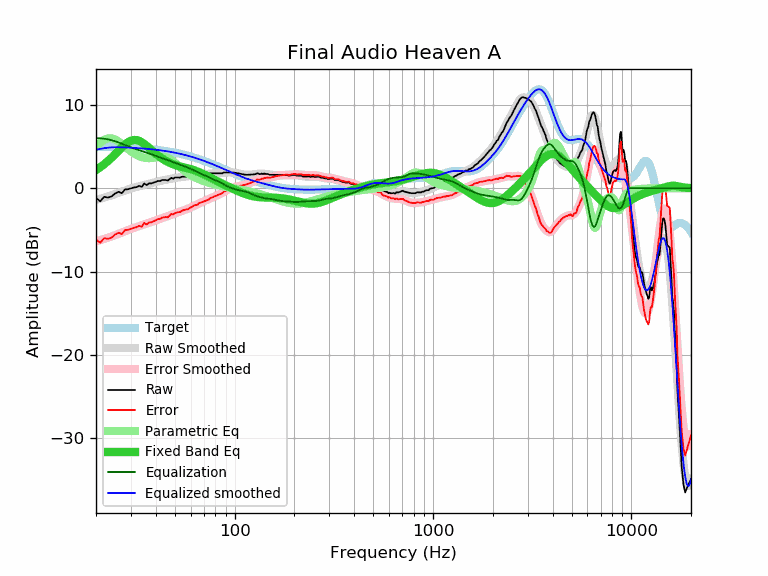

The file beside this chart, header and first rows:
frequency, raw, error, smoothed, error_smoothed, equalization, parametric_eq, equalized_raw, equalized_smoothed, target
20, -1.18, -6.16, -1.41, -6.38, 6.00, 2.18, 4.82, 4.59, 4.98
21, -1.58, -6.55, -1.27, -6.24, 5.98, 2.51, 4.40, 4.71, 4.97
22, -1.04, -6.00, -1.13, -6.09, 5.93, 2.87, 4.89, 4.80, 4.96
23, -1.14, -6.09, -1.00, -5.94, 5.85, 3.26, 4.71, 4.86, 4.95
24, -0.98, -5.92, -0.86, -5.79, 5.75, 3.67, 4.77, 4.89, 4.94
25, -0.63, -5.55, -0.71, -5.64, 5.62, 4.09, 4.99, 4.91, 4.93
26, -0.44, -5.35, -0.57, -5.48, 5.48, 4.50, 5.04, 4.91, 4.91
27, -0.61, -5.51, -0.42, -5.32, 5.32, 4.89, 4.71, 4.90, 4.90
28, -0.16, -5.04, -0.29, -5.17, 5.17, 5.23, 5.01, 4.88, 4.88
29, -0.13, -4.99, -0.16, -5.03, 5.03, 5.51, 4.90, 4.87, 4.87
30, -0.03, -4.88, -0.05, -4.89, 4.89, 5.69, 4.87, 4.85, 4.85
31, 0.07, -4.76, 0.06, -4.77, 4.77, 5.78, 4.84, 4.83, 4.83
32, 0.12, -4.69, 0.15, -4.66, 4.66, 5.77, 4.78, 4.81, 4.81
33, 0.27, -4.52, 0.23, -4.56, 4.56, 5.67, 4.83, 4.79, 4.79
34, 0.15, -4.62, 0.31, -4.45, 4.45, 5.52, 4.61, 4.77, 4.77
35, 0.56, -4.18, 0.39, -4.36, 4.36, 5.31, 4.92, 4.74, 4.74
36, 0.36, -4.36, 0.46, -4.26, 4.26, 5.08, 4.62, 4.72, 4.72
37, 0.57, -4.12, 0.54, -4.16, 4.16, 4.84, 4.73, 4.69, 4.69
38, 0.56, -4.10, 0.61, -4.06, 4.06, 4.59, 4.62, 4.67, 4.67
39, 0.67, -3.97, 0.68, -3.96, 3.96, 4.36, 4.63, 4.64, 4.64
40, 0.74, -3.87, 0.74, -3.86, 3.86, 4.13, 4.61, 4.61, 4.61
41, 0.87, -3.71, 0.80, -3.77, 3.77, 3.93, 4.64, 4.58, 4.58
42, 0.84, -3.71, 0.86, -3.69, 3.69, 3.74, 4.53, 4.55, 4.55
43, 0.97, -3.54, 0.91, -3.60, 3.60, 3.56, 4.58, 4.51, 4.51
44, 0.97, -3.51, 0.96, -3.52, 3.52, 3.41, 4.49, 4.48, 4.48
45, 0.97, -3.47, 1.00, -3.44, 3.44, 3.27, 4.41, 4.44, 4.44
46, 0.91, -3.50, 1.05, -3.36, 3.36, 3.15, 4.27, 4.41, 4.41
47, 1.08, -3.29, 1.09, -3.28, 3.28, 3.04, 4.36, 4.37, 4.37
48, 1.24, -3.09, 1.13, -3.20, 3.20, 2.94, 4.44, 4.33, 4.33
49, 1.12, -3.17, 1.18, -3.11, 3.11, 2.86, 4.24, 4.29, 4.29
50, 1.27, -2.98, 1.22, -3.03, 3.03, 2.78, 4.31, 4.25, 4.25
51, 1.28, -2.93, 1.25, -2.96, 2.96, 2.72, 4.24, 4.21, 4.21
52, 1.28, -2.89, 1.28, -2.88, 2.88, 2.66, 4.17, 4.17, 4.17
53, 1.25, -2.87, 1.31, -2.81, 2.81, 2.60, 4.07, 4.12, 4.12
54, 1.35, -2.73, 1.33, -2.75, 2.75, 2.55, 4.10, 4.08, 4.08
55, 1.38, -2.65, 1.35, -2.68, 2.68, 2.51, 4.06, 4.03, 4.03
56, 1.38, -2.61, 1.37, -2.62, 2.62, 2.46, 4.00, 3.99, 3.99
57, 1.38, -2.56, 1.39, -2.55, 2.55, 2.42, 3.93, 3.94, 3.94
58, 1.36, -2.53, 1.42, -2.48, 2.48, 2.37, 3.84, 3.89, 3.89
59, 1.43, -2.41, 1.44, -2.40, 2.40, 2.33, 3.83, 3.84, 3.84
60, 1.48, -2.31, 1.47, -2.32, 2.32, 2.28, 3.80, 3.79, 3.79
61, 1.48, -2.26, 1.51, -2.24, 2.24, 2.23, 3.72, 3.74, 3.74
62, 1.60, -2.09, 1.54, -2.16, 2.16, 2.17, 3.76, 3.69, 3.69
63, 1.58, -2.06, 1.57, -2.07, 2.07, 2.12, 3.65, 3.64, 3.64
64, 1.58, -2.01, 1.60, -1.99, 1.99, 2.06, 3.58, 3.59, 3.59
65, 1.56, -1.98, 1.62, -1.92, 1.92, 2.00, 3.48, 3.54, 3.54
66, 1.68, -1.80, 1.64, -1.85, 1.85, 1.93, 3.53, 3.49, 3.49
67, 1.68, -1.75, 1.66, -1.78, 1.78, 1.86, 3.46, 3.43, 3.43
68, 1.68, -1.70, 1.67, -1.71, 1.71, 1.80, 3.39, 3.38, 3.38
69, 1.68, -1.65, 1.68, -1.65, 1.65, 1.73, 3.33, 3.33, 3.33
70, 1.68, -1.59, 1.68, -1.59, 1.59, 1.66, 3.27, 3.27, 3.27
71, 1.68, -1.54, 1.69, -1.53, 1.53, 1.58, 3.21, 3.22, 3.22
72, 1.68, -1.48, 1.70, -1.46, 1.46, 1.51, 3.15, 3.16, 3.16
73, 1.68, -1.43, 1.71, -1.40, 1.40, 1.44, 3.08, 3.11, 3.11
74, 1.68, -1.37, 1.73, -1.33, 1.33, 1.37, 3.01, 3.06, 3.06
75, 1.78, -1.22, 1.74, -1.26, 1.26, 1.30, 3.04, 3.00, 3.00
76, 1.78, -1.17, 1.75, -1.19, 1.19, 1.22, 2.97, 2.95, 2.95
77, 1.78, -1.11, 1.77, -1.13, 1.13, 1.15, 2.91, 2.89, 2.89
78, 1.78, -1.06, 1.77, -1.06, 1.06, 1.08, 2.85, 2.84, 2.84
79, 1.78, -1.00, 1.78, -1.01, 1.01, 1.02, 2.79, 2.79, 2.78
... 553 more rows
